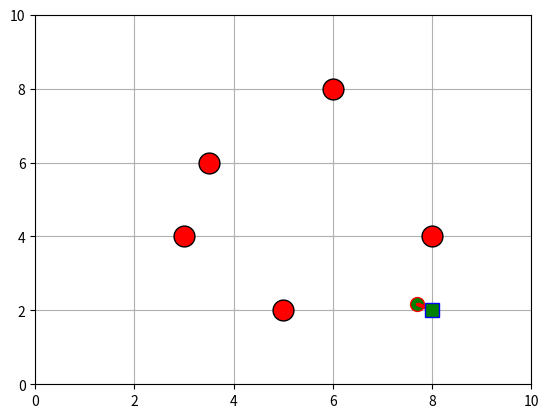

Here is the Python script that generated this plot:
# DWA navigation Simulation

# Import necessary libraries and modules

import numpy as np
import matplotlib.pyplot as plt
from math import *

TIME_STEP = 0.1  # Simulation Time step


# ---------------------- Define classes and functions for the simulation ---------------------

class Config:

    # This function will store all the configuration parameters for the simulation and for other main purposes

    def __init__(self):
        self.dt = 0.1


class Robot:

    # This class create an instance of a robot.
    # The robot has a position (x,y), heading (theta), and a maximum velocity and rotational velocity
    # The robot also should have a maximum acceleration.

    def __init__(self, x, y, theta):
        self.x = x  # Set x initial position
        self.y = y  # Set y initial position
        self.theta = theta  # Set angle initial position
        self.vx = 0
        self.vy = 0
        self.V = sqrt(self.vx ^ 2 + self.vy ^ 2)
        self.ax = 0
        self.ay = 0
        self.W = 0

        self.Traj = []

        self.Vmax = 3  # [m/s]
        self.Wmax = 90.0 * pi / 180.0  # [rad/s]
        self.acc_max = 10  # [m/ss]
        self.RotAccMax = 120.0 * pi / 180.0  # [rad/ss]
        self.Dimensions = 10  # Circle Radius

    def update(self, dt):  # Update the robot position and velocities based on the acceleration and time interval
        # Velocity update
        self.vx = self.vx + self.ax * dt
        self.vy = self.vy + self.ay * dt
        # Position update
        self.x = self.x + self.vx * dt
        self.y = self.y + self.vy * dt
        # Heading update
        self.theta = self.theta + self.W * dt

    def dist_to_obs(self, obs):
        DistRobotToObs = sqrt(((self.x - obs.x) ** 2) + (self.y - obs.y) ** 2) + (obs.radius / 10)
        return DistRobotToObs


class Env:
    def __init__(self, width, height):
        self.width = width
        self.height = height
        self.obstacles = []
        self.goal = ()

    def add_obstacle(self, obs):
        # Add an obstacle to the environment
        self.obstacles.append(obs)

    def make_random_obstacles(self, NumberOfObs):
        # The function creates a random obstacles (In a loop) and using the insert them into the environment object

        # Output: ----------------
        #
        pass

    def set_goal(self, x, y):
        # In this function the user can set the goal position for the robot (just x and y coordinates)
        self.goal = (x, y)
        pass


class obstacle:
    def __init__(self, x, y, radius):
        self.x = x
        self.y = y
        self.radius = radius


# ------------------------------ Option for algorithm classes --------------------------------

class DWA_Config:
    def __init__(self):
        self.HEADING = 0.4
        self.SPEED = 0.5
        self.AVOIDANCE = 0
        self.SIGMA = 1
        self.speed_Res = 0.1
        self.PredictTime = 3
        self.ArriveTolerance = 0.3


# ----------- Define functions of the algorithm (Except the simulation function) -------------

def simulation(robot, env):
    # Create a plot to visualize the simulation
    ax = plt.subplot()

    ax.set_xlim([0, env.width])
    ax.set_ylim([0, env.height])
    plt.grid()

    # Update the robot's position and plot it
    # robot.update(TIME_STEP)

    ax.clear()
    ax.set_xlim([0, env.width])
    ax.set_ylim([0, env.height])

    plt.plot(robot.x, robot.y, marker="o", markersize=robot.Dimensions, markeredgecolor="red", markerfacecolor="green")

    for i in range(len(robot.Traj[0][:])):
        plt.plot((robot.Traj[0][i]), (robot.Traj[1][i]),
                 color="red", marker='*', markersize=2)

    for obs in env.obstacles:
        plt.plot(obs.x, obs.y, marker='o', markersize=obs.radius, markeredgecolor="black", markerfacecolor="red")

    plt.plot(env.goal[0], env.goal[1], marker="s", markersize=10, markeredgecolor="blue", markerfacecolor="green")

    plt.grid()
    plt.draw()
    plt.pause(0.001)


def dynamic_window(robot, dt):
    # This function creates the dynamic window. This window can be imagine as a two axis graph where:
    # y axis - vertical speed
    # x axis - rotational speed

    # Function input: Robot object, time interval dt
    # Function output: array of values contains the vertical and rotational speeds that creates the window

    # ----Straight speed axis------#
    V_ss = [-robot.Vmax, robot.Vmax]
    # array from min speed (negative max speed - for now i kept it as zero), max speed, with some steps

    V_d = [robot.V - (robot.acc_max * dt),
           robot.V + (robot.acc_max * dt)]

    V_r = [max(V_ss[0], V_d[0]), min(V_ss[1], V_d[1])]
    # Explanation for the intersection above:
    # MAX between the minimum speeds (search and dynamic)
    # MIN between the maximum speeds (search and dynamic)

    # ----Rotational speed axis-----#
    W_ss = [-robot.Wmax, robot.Wmax]

    W_d = [robot.W - (robot.RotAccMax * dt),
           robot.W + (robot.RotAccMax * dt)]

    W_r = [max(W_ss[0], W_d[0]), min(W_ss[1], W_d[1])]
    # Explanation for the intersection above:
    # MAX between the minimum speeds (search and dynamic)
    # MIN between the maximum speeds (search and dynamic)

    return V_r, W_r


def goal_cost(trajectory, goal):
    delta_x = (goal[0] - trajectory[0][-1])  # trajectory[x position][last value] - Take the end of the trajectory
    delta_y = (goal[1] - trajectory[1][-1])

    delta_head = atan2(delta_y, delta_x)

    GoalCostValue = abs(delta_head - trajectory[2][-1])  # trajectory[Theta Pos][Last Value]

    return GoalCostValue


def obstacle_cost(DistToObs):
    DistFromObsCost = 1 / DistToObs
    return DistFromObsCost


def speed_cost(robot, vel):
    SpeedCostValue = robot.Vmax - vel

    return SpeedCostValue


def create_and_choose_trajectory(env, robot, dynamic_win, dwa_param):
    # This Function will generate each nominated trajectory, and choose the best one so far in each inside loop.

    # Input: robot class, the dynamic window, and speed resolution
    # Output: The function returns a lists of trajectory instances

    straight_vel_list = list(np.arange(dynamic_win[0][0], dynamic_win[0][1], dwa_param.speed_Res))
    # list of all the velocities in the V axis, by a defined resolution - straight velocities

    rotational_vel_list = list(np.arange(dynamic_win[1][0], dynamic_win[1][1], dwa_param.speed_Res))
    # list of all the velocities in the W axis, by a defined resolution - rotational

    Best_U_vector = [0, 0]  # Initial values
    BestTraj = [[]]

    #  Both of the speeds V_a and W_a, define as admissible velocities. These velocities are the last component of the
    #  window. instead of integrate it in the dynamic window function, for me, it made more sense to use them here.
    #  The formula comes form the kinematic equations of motion of a two wheeled robot on a 2d plane.
    DistToNearObs, NearestObs = find_nearest_obs(robot, env)
    V_a = [sqrt(2 * DistToNearObs * robot.acc_max)]
    W_a = [sqrt(2 * DistToNearObs * robot.RotAccMax)]

    MinTotalCost = float(inf)  # Define the initial cost to infinity - for minimizing the cost function

    for vel in straight_vel_list:

        for omega in rotational_vel_list:

            if vel < V_a and omega < W_a:  # Take these velocities only if it is safe for the robot to be able to stop
                # before collision

                PredictTraj = trajectory_prediction(robot, vel, omega, TIME_STEP, dwa_param)

                TotalCost = dwa_param.SIGMA * ((goal_cost(PredictTraj, env.goal) * dwa_param.HEADING) +
                                               (speed_cost(robot, vel) * dwa_param.SPEED) +
                                               (obstacle_cost(DistToNearObs) * dwa_param.AVOIDANCE))

                if MinTotalCost >= TotalCost:
                    MinTotalCost = TotalCost
                    Best_U_vector = [vel, omega]
                    BestTraj = PredictTraj

            # This trajectory needs to be compared to the last trajectory (In terms of cost)
            # The most valuable trajectory will be chosen and returned from this function
    robot.Traj = BestTraj
    return Best_U_vector, BestTraj


def trajectory_prediction(robot, vel, omega, dt, dwa_param):
    # The following for loop will have to be done on some list that will contain all the changes
    # It shouldn't have permission to change something on the actual robot

    Traj_X_PositionList = []
    Traj_Y_PositionList = []
    Traj_THETA_PositionList = []

    StepNumList = []

    Temp_robotX = robot.x
    Temp_robotY = robot.y
    Temp_robotTHETA = robot.theta

    for step_num in np.arange(0, dwa_param.PredictTime, dt):
        Temp_robotX = Temp_robotX + (vel * cos(Temp_robotTHETA) * dt)
        Traj_X_PositionList.append(Temp_robotX)

        Temp_robotY = Temp_robotY + (vel * sin(Temp_robotTHETA) * dt)
        Traj_Y_PositionList.append(Temp_robotY)

        Temp_robotTHETA = Temp_robotTHETA + (omega * dt)
        Traj_THETA_PositionList.append(Temp_robotTHETA)

        StepNumList.append(step_num)  # Not used

    return [Traj_X_PositionList, Traj_Y_PositionList, Traj_THETA_PositionList]
    # Should it be a list or a tuple? Does it matter?


def arrived_to_goal(robot, env, dwa_param):
    CloseToGoal_X = abs(robot.x - env.goal[0])
    CloseToGoal_Y = abs(robot.y - env.goal[1])

    if (CloseToGoal_X <= dwa_param.ArriveTolerance) and (CloseToGoal_Y <= dwa_param.ArriveTolerance):
        # If arrived to goal
        return 1
    else:
        return 0


def dwa_planner(env, dwa_param, robot, dt):
    # Function that runs the algorithm, for one time step.
    # The function gets a given state (of the robot and the environment).
    # The function outputs the speed command for the robot (Forward and rotational velocity)

    Dyn_Win_edges = dynamic_window(robot, dt)
    u, BestTraj = create_and_choose_trajectory(env, robot, Dyn_Win_edges, dwa_param)

    robot.vx = u[0] * cos(robot.theta)
    robot.vy = u[0] * sin(robot.theta)
    robot.W = u[1]

    robot.update(TIME_STEP)

    robot.Traj = BestTraj


def find_nearest_obs(robot, env):
    Dist = float('inf')
    closest_distance = float('inf')
    closest_obs = 0

    for obs in env.obstacles:
        Dist = robot.dist_to_obs(obs)
        if Dist < closest_distance:
            closest_distance = Dist
            closest_obs = obs
    return Dist, closest_obs


def obstacles_on_traj(AllObstaclesList, PredictedTraj):

    for obs in AllObstaclesList:

        for x, y in zip(PredictedTraj[0], PredictedTraj[1]):

            if (abs(x - obs.x) < obs.radius) and (abs(y - obs.y) < obs.radius):
                return 1
            else:
                return 0


def main():
    # Create a new environment, add obstacles and goal.
    envFrame = Env(10, 10)
    envFrame.add_obstacle(obstacle(x=8, y=4, radius=15))  # For comparison, the size of the robot is 10
    envFrame.add_obstacle(obstacle(x=3, y=4, radius=15))
    envFrame.add_obstacle(obstacle(x=6, y=8, radius=15))
    envFrame.add_obstacle(obstacle(x=3.5, y=6, radius=15))
    envFrame.add_obstacle(obstacle(x=5, y=2, radius=15))
    envFrame.set_goal(8, 2)

    DWA_Parameters = DWA_Config()  # Create the algorithm configuration object

    robot_proto = Robot(1, 2, (45 * pi / 180))  # Create the Robot entity - gets [x, y, theta]

    # -------------- Motion planner part -----------------------------------
    # This part can be placed inside it's own function.

    while not arrived_to_goal(robot_proto, envFrame, DWA_Parameters):

        dwa_planner(envFrame, DWA_Parameters, robot_proto, TIME_STEP)

        simulation(robot_proto, envFrame)

    print("Arrived To Goal!")

    simulation(robot_proto, envFrame)  # Keep showing the simulation after arrived to goal
    plt.show()


if __name__ == "__main__":
    main()
